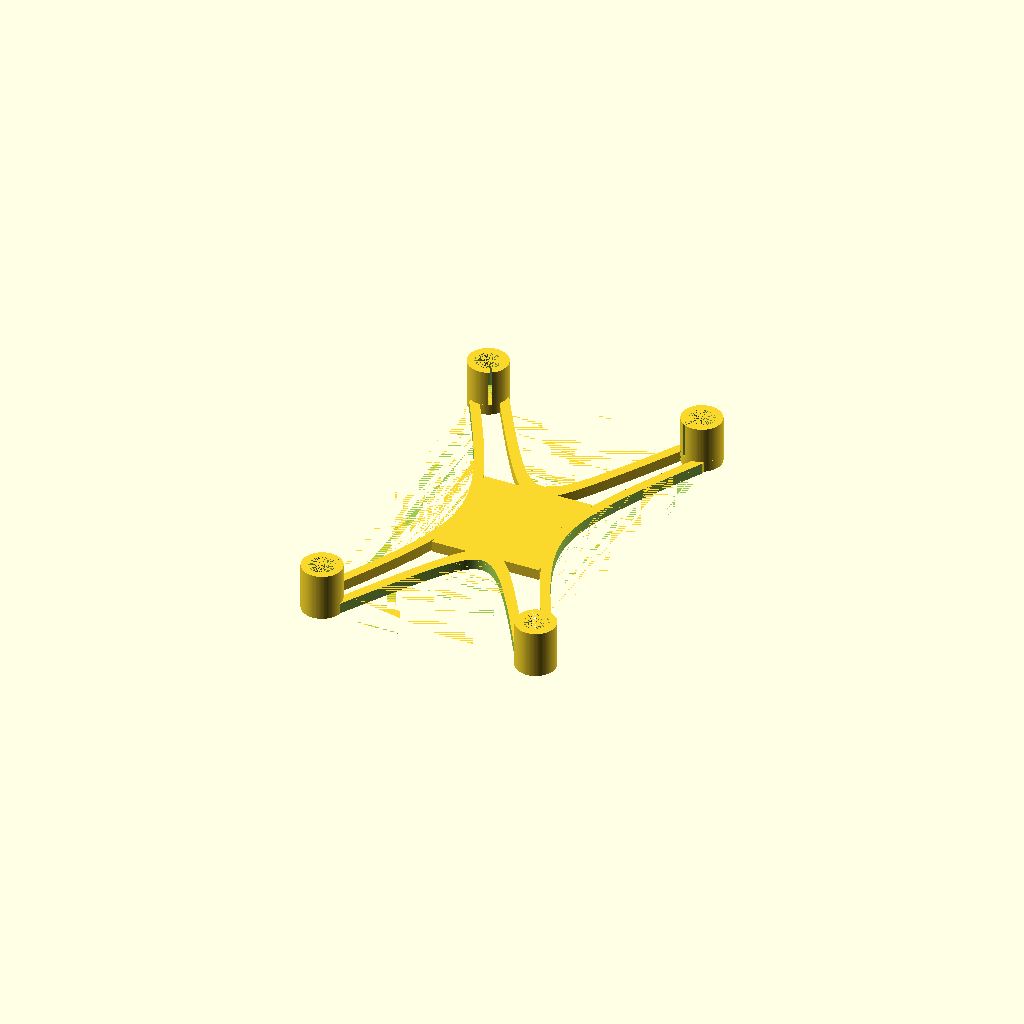
Cell 1: rendered with the file's own defaults.
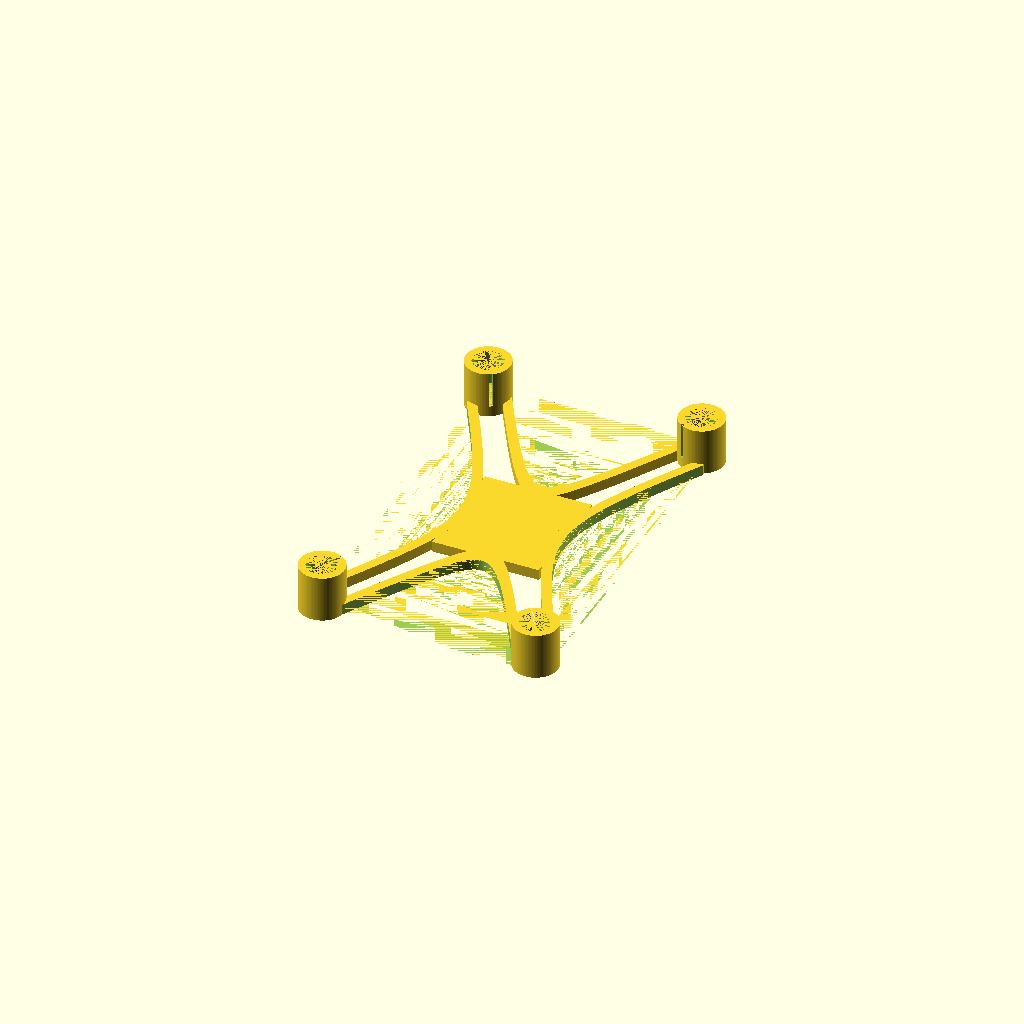
Cell 2 — Motor_Diameter set to 8.5, the other parameters unchanged.
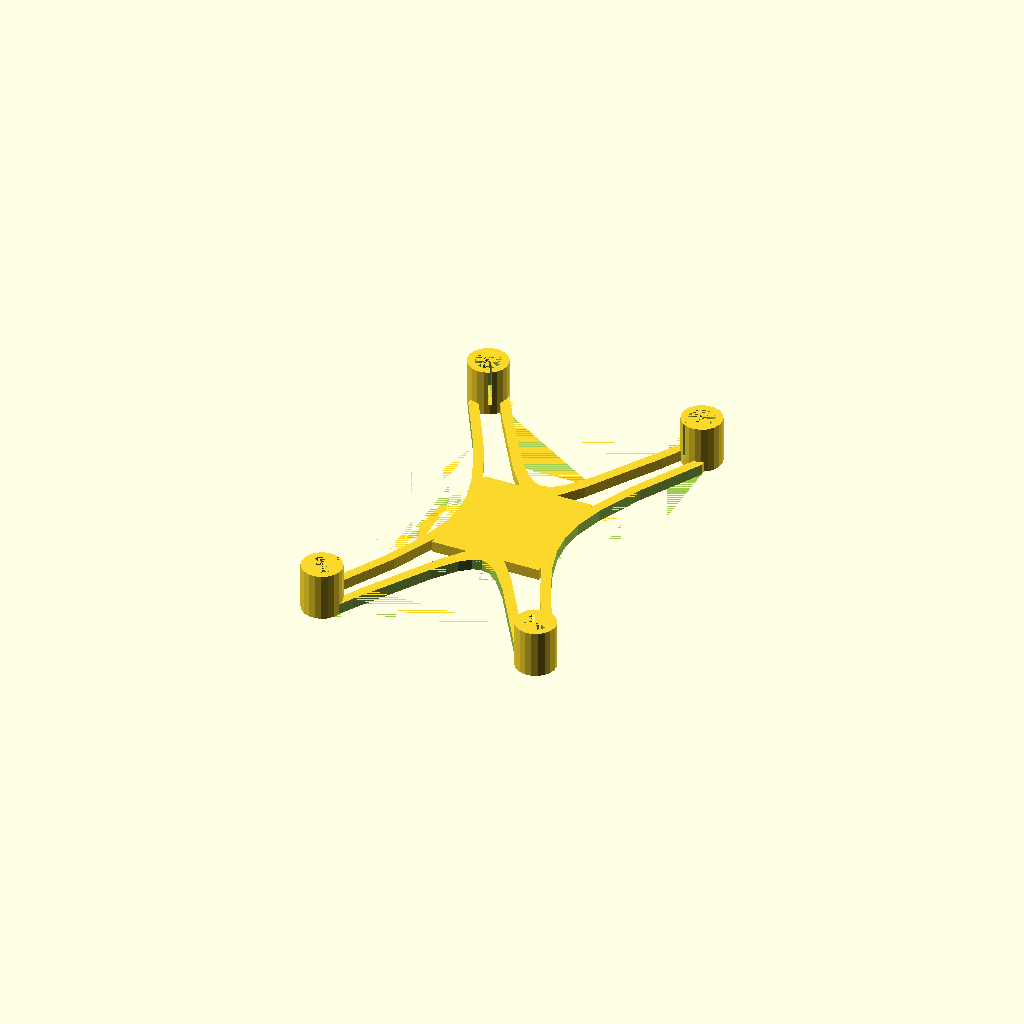
Cell 3: Resolution = 20 (everything else at default).
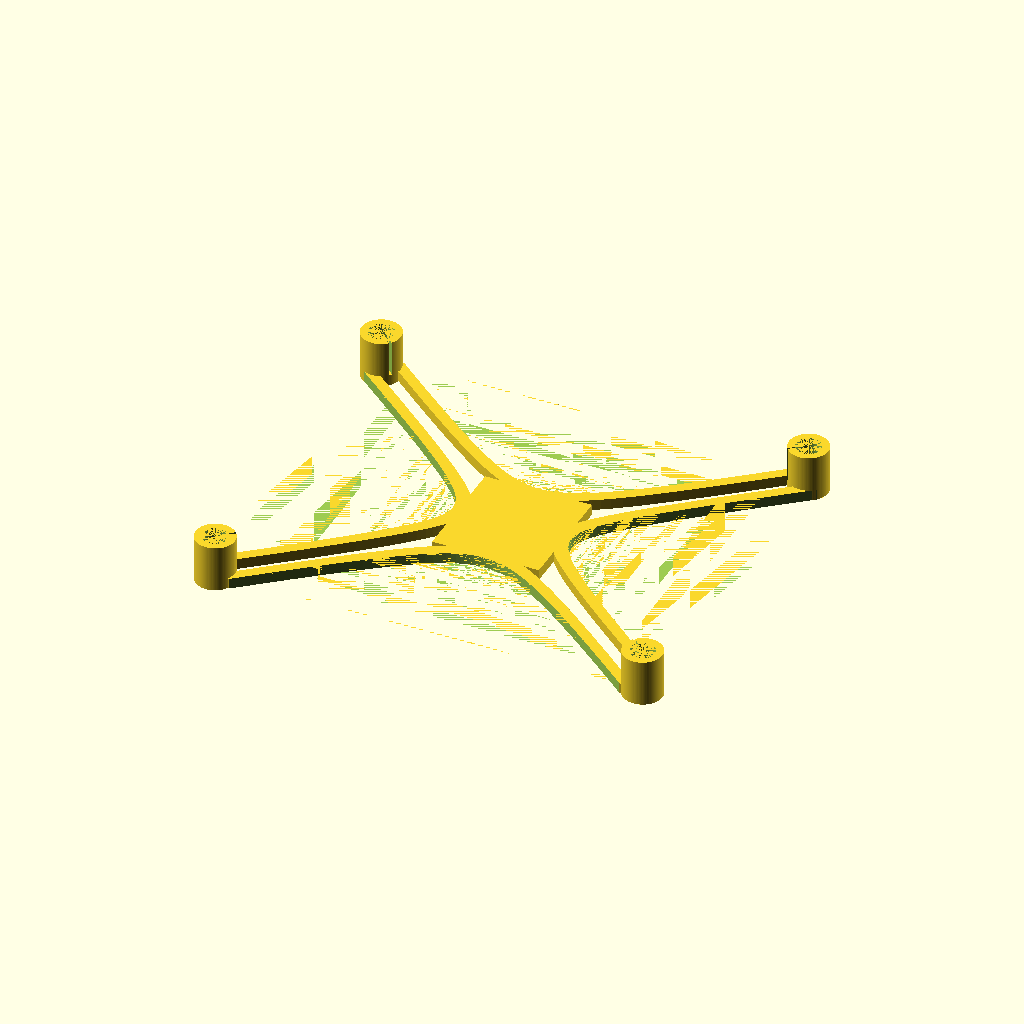
Cell 4 — Width set to 120, the other parameters unchanged.
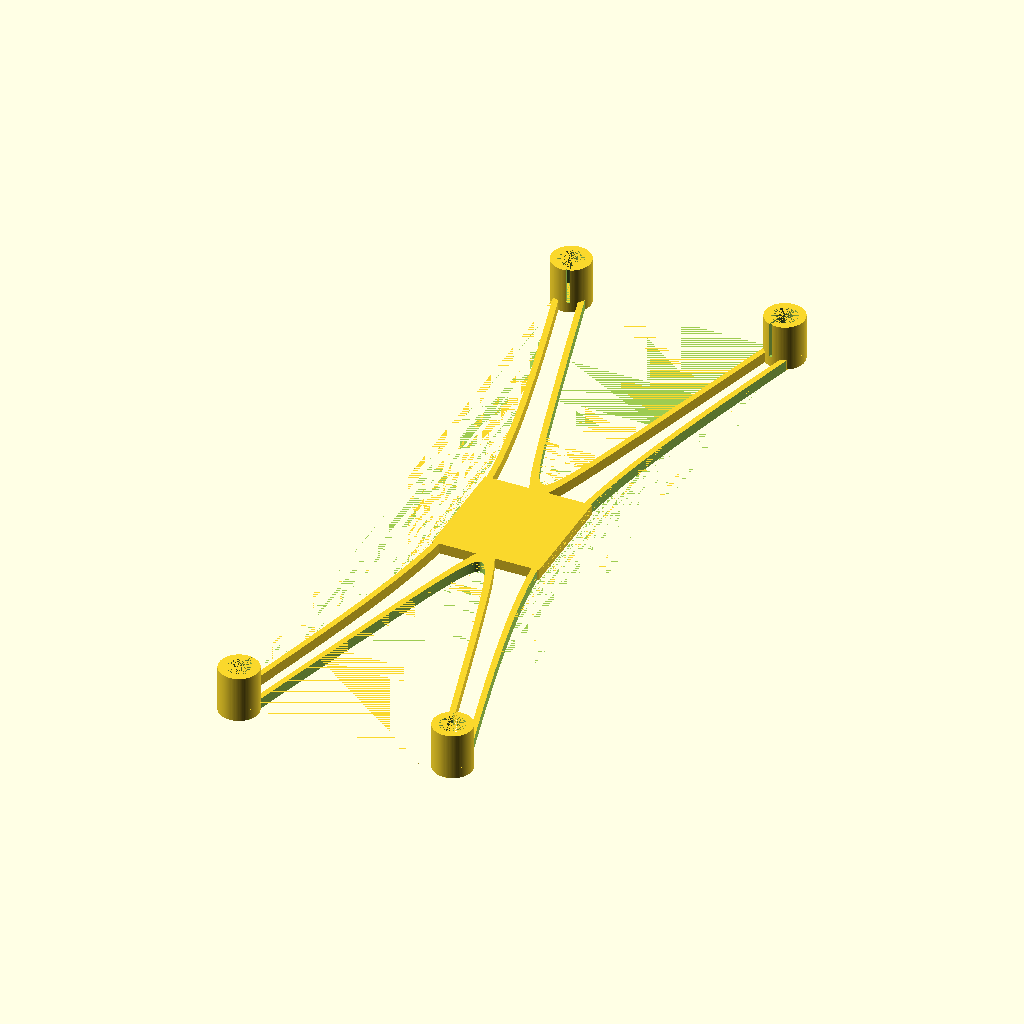
Cell 5 — Length set to 200, the other parameters unchanged.
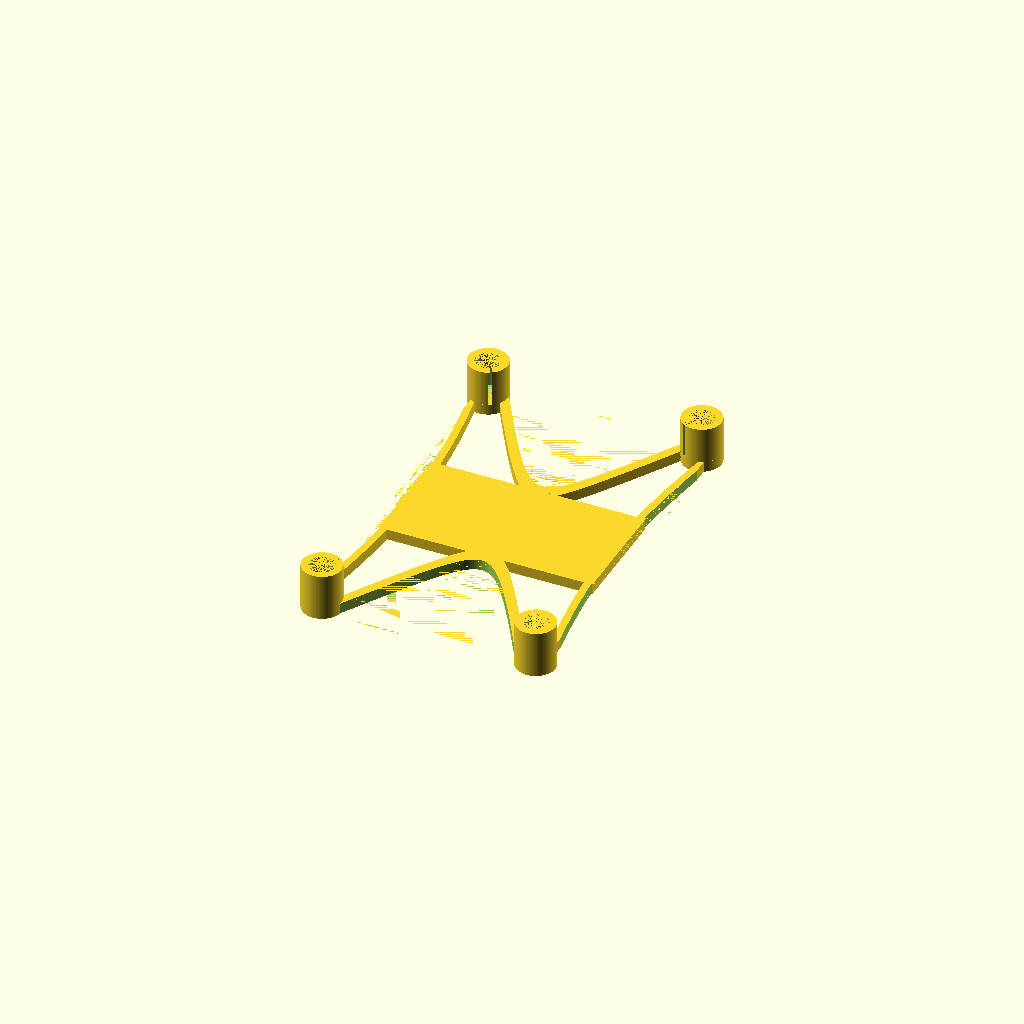
Cell 6: FC_Width = 60 (everything else at default).
One fixed orthographic camera (rotation 55°, 0°, 25°; colour scheme Cornfield) for every cell.
Source of the model, inputs/thingiverse/files/thing-805325/Parametric-Quadcopter.scad:
/* [Quadcopter Size] */

//The distance between the centres of right and left front motors
Width=60;

//The distance between the centres of front and back left motors
Length=100;


//Flight Controller Width
FC_Width=30;

//Flight Controller Length
FC_Length=32;

//Width of Frame Surfaces at narrowest point
Surface_Width=3;

//The thickness of your quadcopter frame determines how strong it is, how flexible it is, how much it dampens vibration, etc.
Frame_Thickness=3;

/* [Motor Holders] */
//Actual motor diameter
Motor_Diameter= 7;// [6,7,8.5]

//Motor hole scaling.  Use this if your holes are the wrong size.  The frame is built with scaled_motor_diameter=Motor_Hole_Scaling*Motor_Diameter, so 1.0 is the no-change default.
Motor_Hole_Scaling=1.0;

//Total motor cap height (extends above the frame)
Motor_Cap=10;

//The thickness of the motor cap wall
Motor_Cap_Wall_Thickness=2;

//The size of the side opening on the motor caps
Motor_Cap_Side_Opening=1;

//This adds a slight bevel inside the motor cap so that you don't have to cut away any material to insert motors.
Motor_Cap_Inner_Bevel=0;

/* [Testing and Quality Options] */

//Which parts do you want to show
Which_Parts="frame"; // ["frame":Whole_frame, "motor":Test_motor_cap]

Resolution=100; //[20,50,100]

/* [Hidden] */

//Actual motor length;
//Motor_Length=20;//[20]



//calculated variables

FC_Band=Surface_Width;

left = -Width/2;
right = -left;
front = Length/2;
rear = -front;

RFangle=atan2(front,right);
LFangle=atan2(front,left);
RF=[right,front,RFangle];
LF=[left,front,LFangle];
RR=[right,rear,LFangle+180];
LR=[left,rear,RFangle+180];
$fn=Resolution;

scaled_motor_diameter=Motor_Hole_Scaling*Motor_Diameter;
cap_wall_thickness=Motor_Cap_Wall_Thickness;
cap_wall_opening=Motor_Cap_Side_Opening;

module motor_cap_outer(
     h=Motor_Cap,
     inside_diameter=scaled_motor_diameter,
     motor=RF,
     cap_wall_thickness=cap_wall_thickness)
{
     outer_radius=inside_diameter/2+cap_wall_thickness;
     outer_height=h+Frame_Thickness;
     translate([motor[0],motor[1]])
	  rotate(motor[2]+90) 
	       translate([0,0,outer_height/2])
	       cylinder(h=outer_height,r=outer_radius, center=true);
}

module motor_cap_inner(
     h=Motor_Cap,
     inside_diameter=scaled_motor_diameter,
     motor=RF,
     cap_wall_thickness=cap_wall_thickness,
     cap_wall_opening=cap_wall_opening)
{
     inner_radius=inside_diameter/2;
     outer_radius=inside_diameter/2+cap_wall_thickness;
     inner_height=h;
     bevel_thickness=Motor_Cap_Inner_Bevel;
     translate([motor[0],motor[1],Frame_Thickness])
	  rotate(motor[2]+90)
	  union(){ 
	  translate([0,0,inner_height/2])
	       cylinder(h=inner_height,r=inner_radius, center=true);
	  translate([0,0,bevel_thickness/2])
	       cylinder(
	  	    h=bevel_thickness,
	  	    r2=inner_radius,
	  	    r1=inner_radius+bevel_thickness,
	  	    center=true);
	  translate([0,outer_radius/2,inner_height/2]) 
	       cube([cap_wall_opening,2*outer_radius,inner_height], center=true);
     }
}

module control_centre(w=FC_Width,l=FC_Length,h=Frame_Thickness,band=FC_Band){
     d=sqrt(l*l+w*w);
     translate([0,0,h/2]) union(){
	  intersection(){
	       rotate(atan(l/w))
		    cube([d,band,h],center=true);
	       cube([w,l,h],center=true);
	  }
	  intersection(){
	       rotate(-atan(l/w))
		    cube([d,band,h],center=true);
	       cube([w,l,h],center=true);
	  }

	  difference(){
	       cube([w,l,h],center=true);
	       cube([w-2*band,l-2*band,h],center=true);

	  }
}
}

module hyperbola(a=1,b=1,v=0,h=500){
     translate([0,v,0])scale([a,b,1])
     linear_extrude(height=Frame_Thickness,convexity=10)
	  projection(cut=true)
	  translate([0,0,1])
	  rotate([-90,0,0])
	  cylinder(h=h,r1=0,r2=h);
}

module strut(x=Width/2,y=Length/2,apex=FC_Length/2-FC_Band,band=FC_Band){
     ir=scaled_motor_diameter/2+cap_wall_thickness;
     r=ir-band;
     //This hyperbola meets the motor at the outside at point (x0,y0).
     //Let the motor mount have radius r and be centered at (x,y),
     //then (y0-y)/(x0-x)= -(x/y) and (x0-x)^2+(y0-y)^2=r^2.
     //The solution for y0 and x0 are as follows:
     x0 = -y*r/sqrt(x*x+y*y)+x;
     y0 = x*r/sqrt(x*x+y*y)+y;
     aa=apex*x0/sqrt(y0*y0-apex*apex);
     
     //Here we use the same hyperbola, translated vertically by v, so
     //that the width of the struts are FC_Band where they meet the
     //motors.
     theta=atan2(y,x);
     deltaX=-band*cos(theta);
     deltaY=band*sin(theta);

     ix0 = x0+deltaX;
     iy0 = y0+deltaY;
     v=iy0-apex*sqrt(1+ix0*ix0/(aa*aa));
     intersection(){
	  difference(){
	       hyperbola(a=aa,b=apex,h=max(Width,Length)*5);	       
	       hyperbola(a=aa,b=apex,v=v,h=max(Width,Length)*5);
	  }
	  translate([0,0,Frame_Thickness/2])
	       cube([2*x+ir,
		     2*y+ir,
		     Frame_Thickness],center=true);
     }
}

if(Which_Parts=="frame"){
     difference(){
	  union(){
	       control_centre();
	       motor_cap_outer(motor=RF);
	       motor_cap_outer(motor=LF);
	       motor_cap_outer(motor=RR);
	       motor_cap_outer(motor=LR);
	       rotate(0)strut(x=Width/2,y=Length/2,apex=FC_Length/2-FC_Band,band=FC_Band);
	       rotate(90)strut(x=Length/2,y=Width/2,apex=FC_Width/2-FC_Band,band=FC_Band);
	       rotate(180)strut(x=Width/2,y=Length/2,apex=FC_Length/2-FC_Band,band=FC_Band);
	       rotate(270)strut(x=Length/2,y=Width/2,apex=FC_Width/2-FC_Band,band=FC_Band);
	  }
	  motor_cap_inner(motor=RF);
	  motor_cap_inner(motor=LF);
	  motor_cap_inner(motor=RR);
	  motor_cap_inner(motor=LR);
     }
}else{
     difference(){
	  motor_cap_outer(motor=RF);
	  motor_cap_inner(motor=RF);
     }
}
Parameter table extracted from the source (name, type, default, range or options):
Width: number, default 60
Length: number, default 100
FC_Width: number, default 30
FC_Length: number, default 32
Surface_Width: number, default 3
Frame_Thickness: number, default 3
Motor_Diameter: number, default 7, options 6, 7, 8.5
Motor_Hole_Scaling: number, default 1
Motor_Cap: number, default 10
Motor_Cap_Wall_Thickness: number, default 2
Motor_Cap_Side_Opening: number, default 1
Motor_Cap_Inner_Bevel: number, default 0
Which_Parts: string, default "frame"
Resolution: number, default 100, options 20, 50, 100
